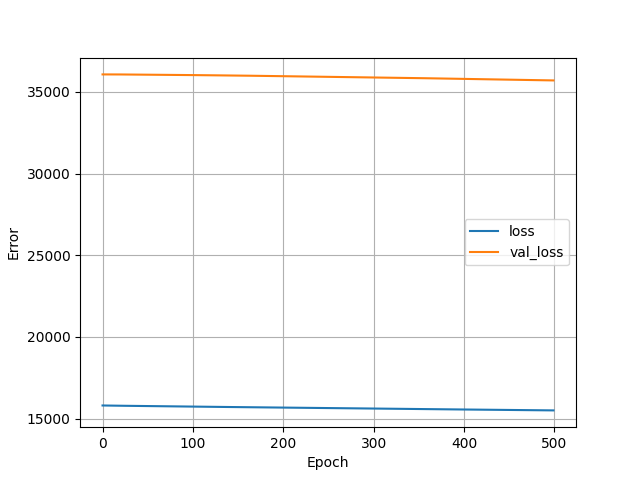

Values plotted in this chart, from the file beside it:
, loss, val_loss, epoch
0, 15806, 36075, 0
1, 15805, 36075, 1
2, 15804, 36075, 2
3, 15803, 36075, 3
4, 15802, 36076, 4
5, 15801, 36075, 5
6, 15800, 36075, 6
7, 15799, 36075, 7
8, 15798, 36075, 8
9, 15798, 36075, 9
10, 15797, 36074, 10
11, 15796, 36074, 11
12, 15795, 36074, 12
13, 15794, 36074, 13
14, 15794, 36074, 14
15, 15793, 36074, 15
16, 15792, 36074, 16
17, 15792, 36073, 17
18, 15791, 36073, 18
19, 15790, 36072, 19
20, 15790, 36072, 20
21, 15789, 36071, 21
22, 15788, 36071, 22
23, 15788, 36071, 23
24, 15787, 36070, 24
25, 15786, 36070, 25
26, 15785, 36070, 26
27, 15785, 36069, 27
28, 15784, 36069, 28
29, 15783, 36069, 29
30, 15783, 36068, 30
31, 15782, 36068, 31
32, 15781, 36068, 32
33, 15780, 36068, 33
34, 15780, 36068, 34
35, 15779, 36067, 35
36, 15778, 36067, 36
37, 15777, 36067, 37
38, 15777, 36067, 38
39, 15776, 36066, 39
40, 15775, 36066, 40
41, 15775, 36065, 41
42, 15774, 36065, 42
43, 15773, 36065, 43
44, 15772, 36065, 44
45, 15772, 36064, 45
46, 15771, 36063, 46
47, 15770, 36063, 47
48, 15770, 36063, 48
49, 15769, 36062, 49
50, 15768, 36061, 50
51, 15768, 36061, 51
52, 15767, 36060, 52
53, 15766, 36060, 53
54, 15766, 36059, 54
55, 15765, 36059, 55
56, 15764, 36058, 56
57, 15764, 36058, 57
58, 15763, 36057, 58
59, 15762, 36057, 59
... 440 more rows
